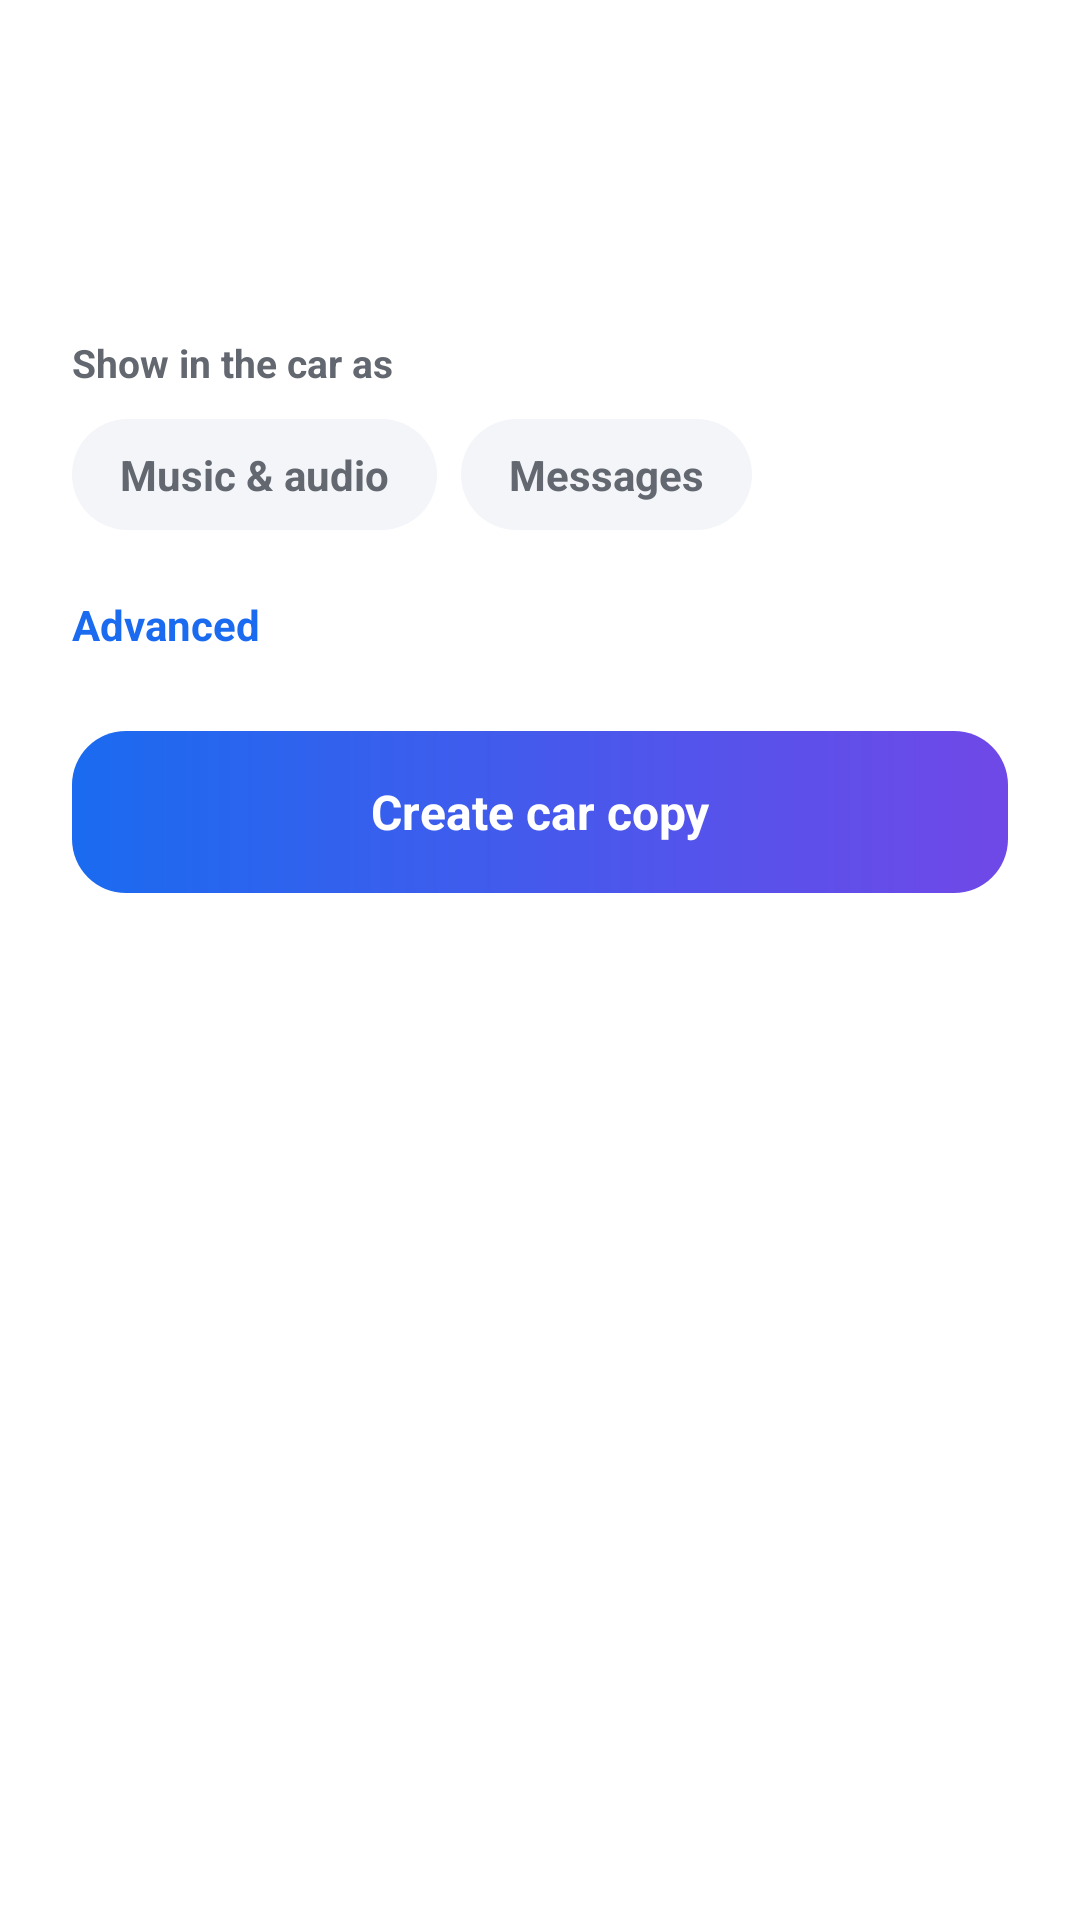

Layout XML and referenced resources for this Android screen:
<!-- AndroidManifest.xml: application theme AppTheme -->
<!-- res/layout/sheet_options.xml -->
<?xml version="1.0" encoding="utf-8"?>
<ScrollView xmlns:android="http://schemas.android.com/apk/res/android"
    android:layout_width="match_parent"
    android:layout_height="wrap_content"
    android:background="@drawable/bg_sheet">

    <LinearLayout
        android:layout_width="match_parent"
        android:layout_height="wrap_content"
        android:orientation="vertical"
        android:paddingStart="24dp"
        android:paddingTop="12dp"
        android:paddingEnd="24dp"
        android:paddingBottom="24dp">

        <View
            android:layout_width="40dp"
            android:layout_height="4dp"
            android:layout_gravity="center_horizontal"
            android:background="@drawable/handle" />

        <LinearLayout
            android:layout_width="match_parent"
            android:layout_height="wrap_content"
            android:layout_marginTop="20dp"
            android:gravity="center_vertical"
            android:orientation="horizontal">

            <ImageView
                android:id="@+id/icon"
                android:layout_width="56dp"
                android:layout_height="56dp"
                android:importantForAccessibility="no" />

            <LinearLayout
                android:layout_width="0dp"
                android:layout_height="wrap_content"
                android:layout_marginStart="16dp"
                android:layout_weight="1"
                android:orientation="vertical">

                <TextView
                    android:id="@+id/title"
                    android:layout_width="match_parent"
                    android:layout_height="wrap_content"
                    android:ellipsize="end"
                    android:maxLines="1"
                    android:textColor="@color/text_primary"
                    android:textSize="20sp"
                    android:textStyle="bold" />

                <TextView
                    android:id="@+id/status"
                    android:layout_width="wrap_content"
                    android:layout_height="wrap_content"
                    android:layout_marginTop="2dp"
                    android:textSize="14sp" />
            </LinearLayout>
        </LinearLayout>

        <TextView
            android:id="@+id/note"
            android:layout_width="match_parent"
            android:layout_height="wrap_content"
            android:layout_marginTop="16dp"
            android:lineSpacingExtra="2dp"
            android:padding="14dp"
            android:textSize="14sp"
            android:visibility="gone" />

        <TextView
            style="@style/FieldLabel"
            android:layout_marginTop="20dp"
            android:text="Show in the car as" />

        <LinearLayout
            android:layout_width="wrap_content"
            android:layout_height="wrap_content"
            android:layout_marginTop="10dp"
            android:orientation="horizontal">

            <TextView
                android:id="@+id/use_media"
                style="@style/Chip"
                android:text="Music &amp; audio" />

            <TextView
                android:id="@+id/use_messaging"
                style="@style/Chip"
                android:layout_marginStart="8dp"
                android:text="Messages" />
        </LinearLayout>

        <TextView
            android:id="@+id/advanced_toggle"
            android:layout_width="wrap_content"
            android:layout_height="wrap_content"
            android:layout_marginTop="14dp"
            android:background="?android:attr/selectableItemBackground"
            android:paddingTop="8dp"
            android:paddingBottom="8dp"
            android:text="Advanced"
            android:textColor="@color/brand"
            android:textSize="14sp"
            android:textStyle="bold" />

        <LinearLayout
            android:id="@+id/advanced"
            android:layout_width="match_parent"
            android:layout_height="wrap_content"
            android:orientation="vertical"
            android:visibility="gone">

            <TextView
                style="@style/FieldLabel"
                android:layout_marginTop="6dp"
                android:layout_marginBottom="6dp"
                android:text="Name" />

            <EditText
                android:id="@+id/name"
                style="@style/Field"
                android:inputType="text" />

            <TextView
                style="@style/FieldLabel"
                android:layout_marginTop="14dp"
                android:layout_marginBottom="6dp"
                android:text="Package name" />

            <EditText
                android:id="@+id/pkg"
                style="@style/Field"
                android:inputType="text|textNoSuggestions" />
        </LinearLayout>

        <TextView
            android:id="@+id/error"
            android:layout_width="match_parent"
            android:layout_height="wrap_content"
            android:layout_marginTop="10dp"
            android:textColor="@color/warning"
            android:textSize="13sp"
            android:visibility="gone" />

        <TextView
            android:id="@+id/go"
            style="@style/PrimaryButton"
            android:layout_marginTop="18dp"
            android:text="Create car copy" />
    </LinearLayout>
</ScrollView>
<!-- resources referenced by this layout -->
<resources>
  <color name="brand">#1A6BF0</color>
  <color name="text_primary">#1B1C1F</color>
  <color name="warning">#9A5300</color>
  <!-- drawable bg_sheet (drawable) -->
  <?xml version="1.0" encoding="utf-8"?>
  <shape xmlns:android="http://schemas.android.com/apk/res/android" android:shape="rectangle">
      <solid android:color="@color/sheet" />
      <corners android:topLeftRadius="28dp" android:topRightRadius="28dp" />
  </shape>
  <style name="Chip">
          <item name="android:layout_width">wrap_content</item>
          <item name="android:layout_height">wrap_content</item>
          <item name="android:background">@drawable/chip_bg</item>
          <item name="android:textColor">@color/chip_text</item>
          <item name="android:textSize">14sp</item>
          <item name="android:textStyle">bold</item>
          <item name="android:paddingStart">16dp</item>
          <item name="android:paddingEnd">16dp</item>
          <item name="android:paddingTop">9dp</item>
          <item name="android:paddingBottom">9dp</item>
          <item name="android:clickable">true</item>
          <item name="android:focusable">true</item>
      </style>
  <style name="Field">
          <item name="android:layout_width">match_parent</item>
          <item name="android:layout_height">wrap_content</item>
          <item name="android:background">@drawable/bg_field</item>
          <item name="android:paddingStart">14dp</item>
          <item name="android:paddingEnd">14dp</item>
          <item name="android:paddingTop">12dp</item>
          <item name="android:paddingBottom">12dp</item>
          <item name="android:textSize">15sp</item>
          <item name="android:singleLine">true</item>
          <item name="android:textColor">@color/text_primary</item>
      </style>
  <style name="FieldLabel">
          <item name="android:layout_width">wrap_content</item>
          <item name="android:layout_height">wrap_content</item>
          <item name="android:textColor">@color/text_secondary</item>
          <item name="android:textSize">13sp</item>
          <item name="android:textStyle">bold</item>
      </style>
  <style name="PrimaryButton">
          <item name="android:layout_width">match_parent</item>
          <item name="android:layout_height">54dp</item>
          <item name="android:background">@drawable/bg_button</item>
          <item name="android:gravity">center</item>
          <item name="android:textColor">#FFFFFF</item>
          <item name="android:textSize">16sp</item>
          <item name="android:textStyle">bold</item>
          <item name="android:clickable">true</item>
          <item name="android:focusable">true</item>
      </style>
  <color name="sheet">#FFFFFF</color>
  <!-- drawable chip_bg (drawable) -->
  <?xml version="1.0" encoding="utf-8"?>
  <selector xmlns:android="http://schemas.android.com/apk/res/android">
      <item android:state_selected="true">
          <shape android:shape="rectangle">
              <solid android:color="@color/brand" />
              <corners android:radius="20dp" />
          </shape>
      </item>
      <item>
          <shape android:shape="rectangle">
              <solid android:color="@color/surface" />
              <corners android:radius="20dp" />
          </shape>
      </item>
  </selector>
  <color name="text_secondary">#636870</color>
  <!-- drawable bg_button (drawable) -->
  <?xml version="1.0" encoding="utf-8"?>
  <ripple xmlns:android="http://schemas.android.com/apk/res/android" android:color="#40FFFFFF">
      <item>
          <shape android:shape="rectangle">
              <gradient android:angle="0" android:startColor="@color/hero_start" android:endColor="@color/hero_end" />
              <corners android:radius="18dp" />
          </shape>
      </item>
  </ripple>
  <color name="bg">#FFFFFF</color>
  <color name="hero_start">#1A6BF0</color>
  <color name="surface">#F3F5F9</color>
  <color name="hero_end">#7048E8</color>
</resources>
